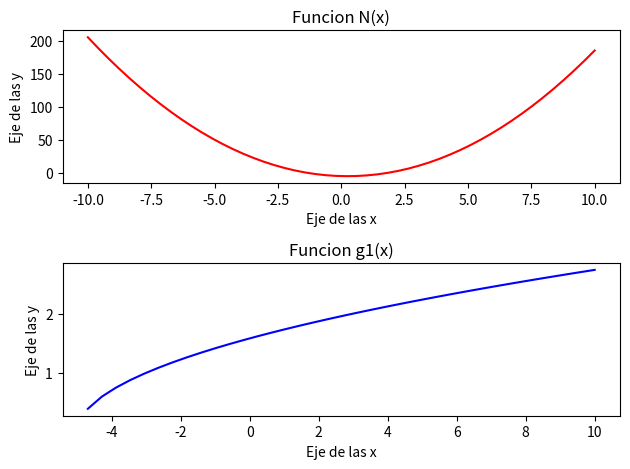

Recreate this plot in Python.
import numpy as np
import matplotlib.pyplot as plt
import math as m

#variables 
x0 = None
#Funciones
def funciong2(x):
    transf2 = 2*x**2 - 5
    return transf2

def funcionN(valor):
    funcion = 2*valor**2 - valor - 5
    return funcion 

def funciong1(x):
    resultado = np.sqrt((x+5)/2)
    return resultado

def error(valor1,valor2):
    resultado = abs((valor1-valor2)/valor1)
    return resultado

#Entradas
for i in range(-10, 11):
    transf2 = funciong2(i)
    if x0 is None or abs(transf2) < abs(x0):
        x0 = transf2
print("El número más cercano a cero es:", x0)

#Procedimiento
#Entradas
contador = 0
xi = x0
umbral = 1000  # Umbral de divergencia
while contador < 10:
    gx = round(funciong2(xi),2)
    fx = round(funcionN(xi),5)
    print("i", contador+1 ," ","xi"," ",xi,"gx"," ", gx , "fx"," ",fx)
    if abs(gx) > umbral:
        print("El resultado de gx se aleja de cero. La solución ha divergido 2*x**2 - 5 no es la solucion.")
        break
    xi = gx 
    contador += 1
#Salidas
contador1 = 0
xi1 = x0
while True:
    gx1 = round(funciong1(xi1), 5)
    fx1 = round(funcionN(xi1), 5)
    valorError = error(gx1, xi1)
    print("i", contador1 + 1, "xi", xi1, "gx", gx1, "fx", fx1)
    xi1 = gx1
    contador1 += 1

    if valorError <= 0.001:
        print("El resultado de fx se acerca a cero. converge,2*x**2 -x - 5 se acerca a la raiz.")
        break

print("el valor del error es de.",valorError)

#Graficas 
x = np.linspace(-10, 10, 50)
y1 = funcionN(x)
y2 = funciong1(x)

# Gráfica de funcionN(x)
plt.subplot(2, 1, 1)  # 2 filas, 1 columna, primera figura
plt.plot(x, y1, 'r')
plt.title('Funcion N(x)')
plt.xlabel('Eje de las x')
plt.ylabel('Eje de las y')

# Gráfica de funciong1(x)
plt.subplot(2, 1, 2)  # 2 filas, 1 columna, segunda figura
plt.plot(x, y2, 'b')
plt.title('Funcion g1(x)')
plt.xlabel('Eje de las x')
plt.ylabel('Eje de las y')

plt.tight_layout()  # Ajusta los subplots para evitar superposiciones
plt.show()